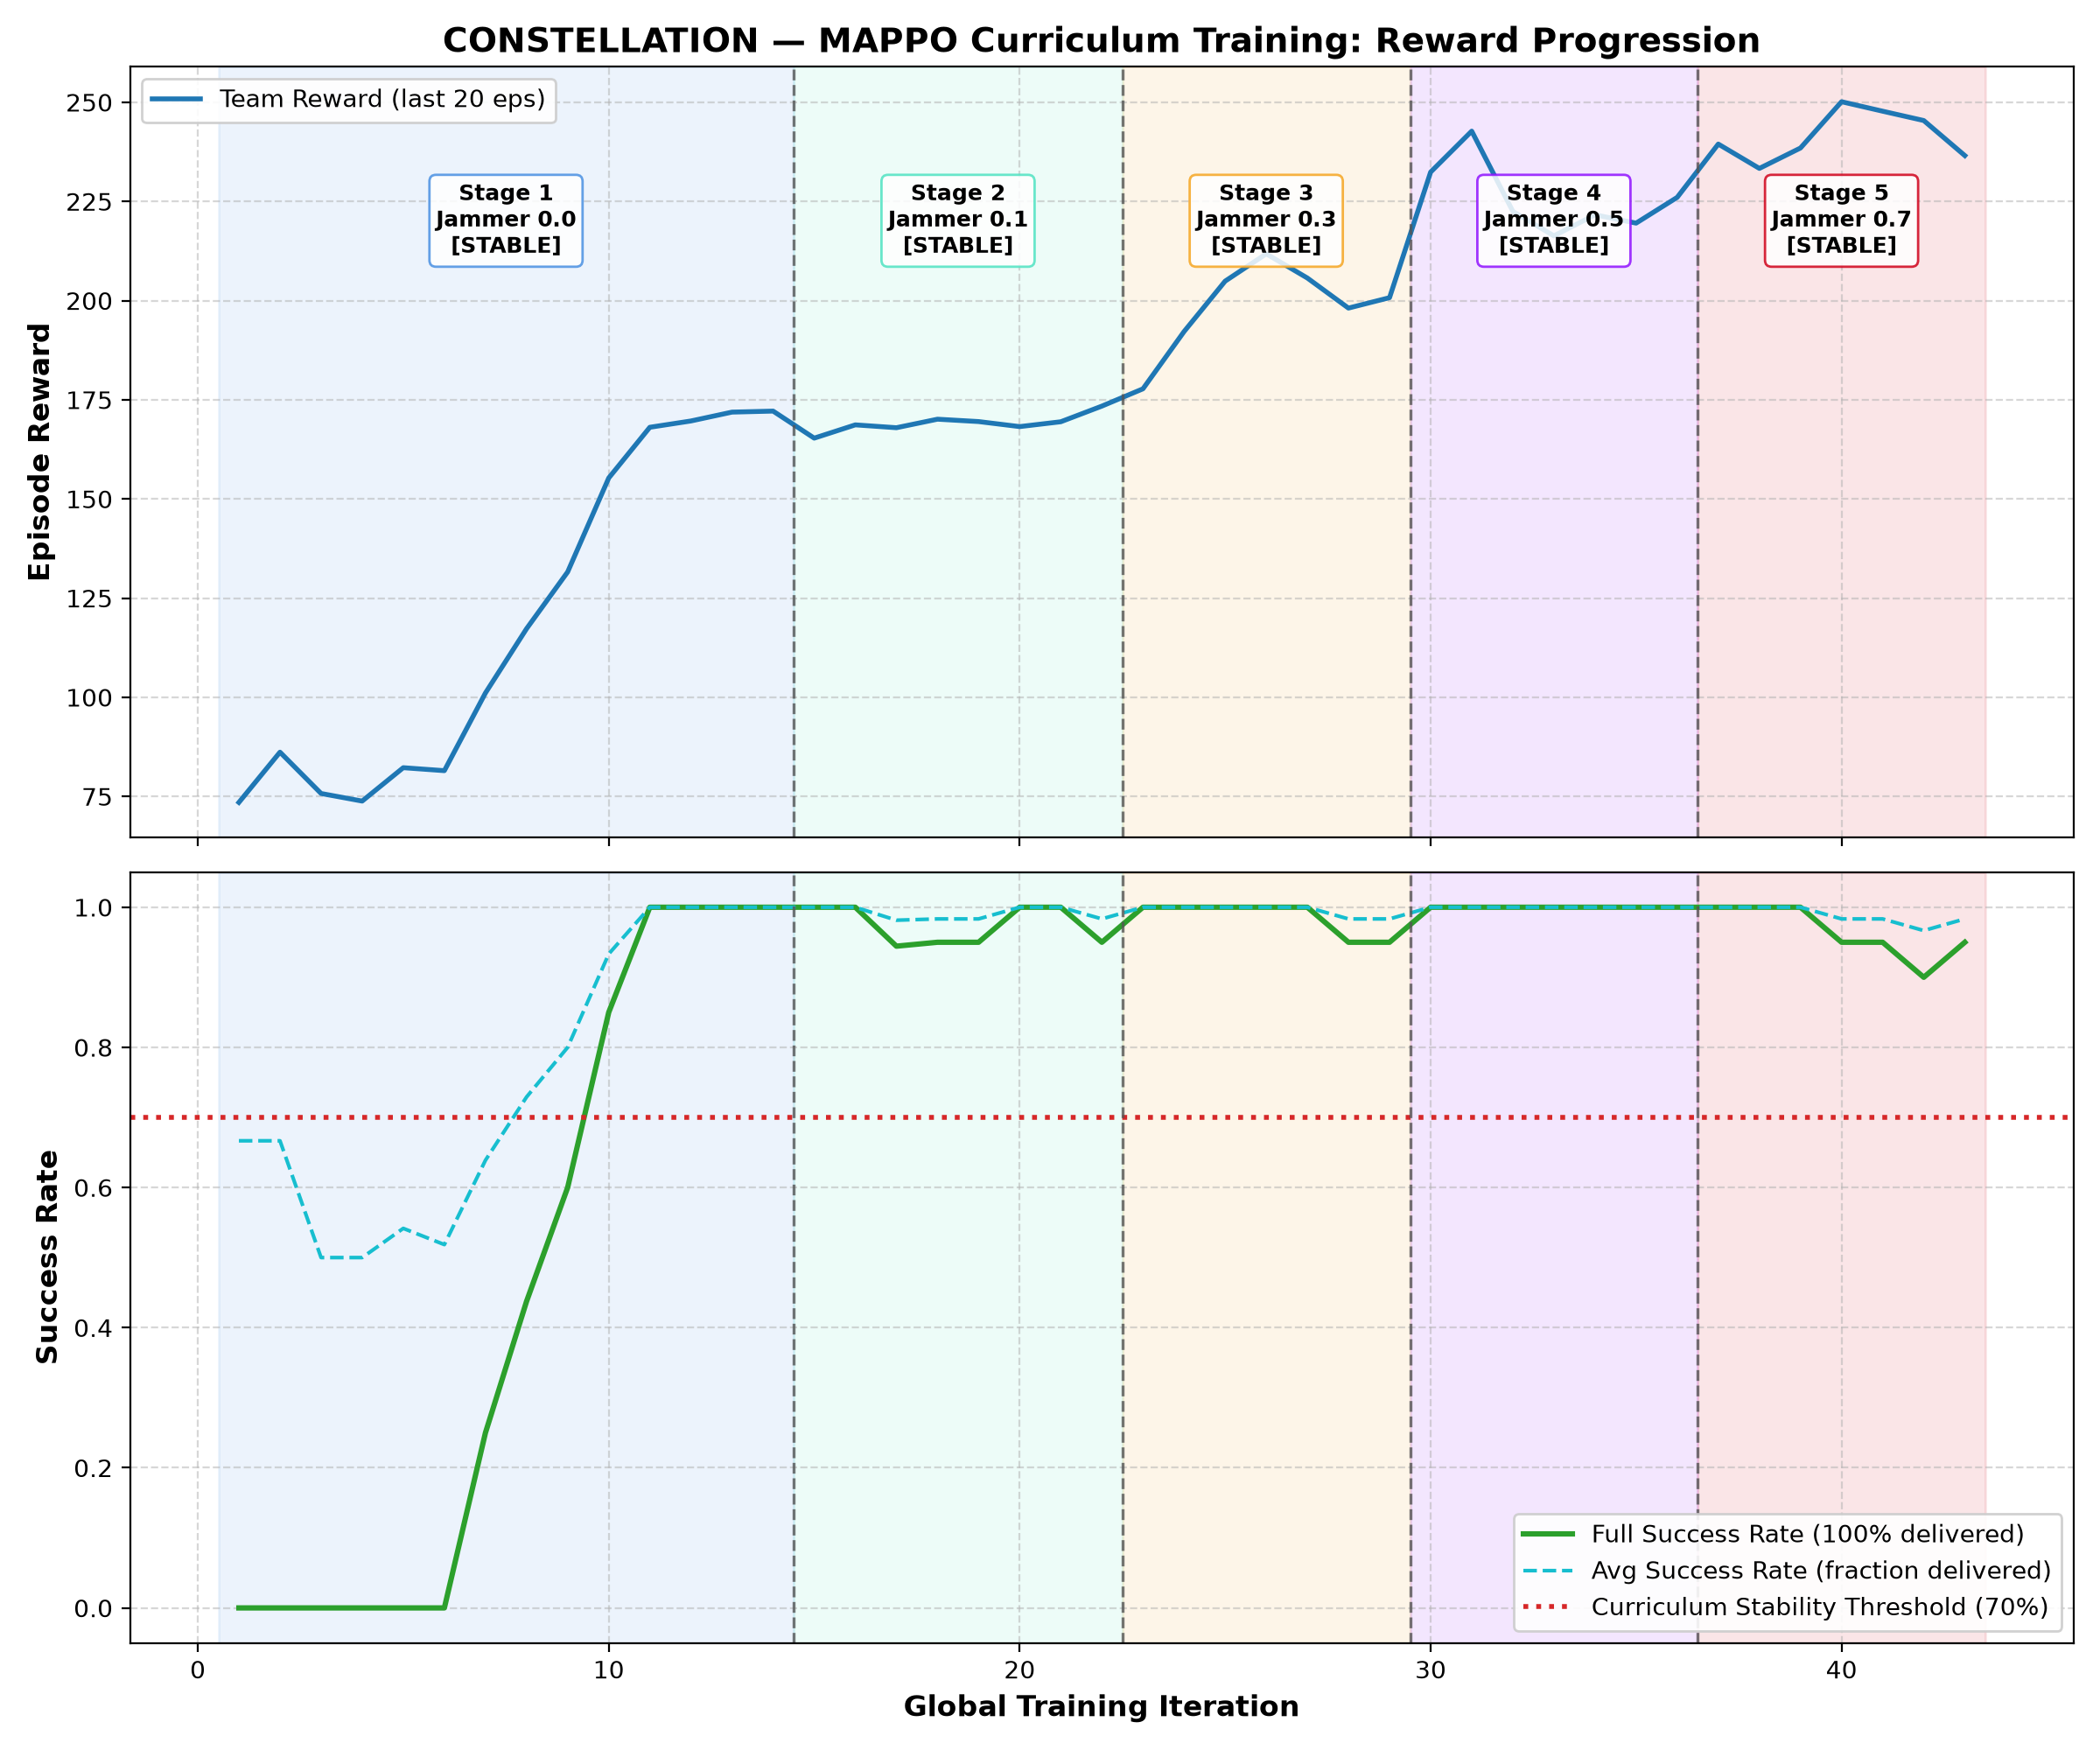

The file beside this chart, header and first rows:
stage, jammer_intensity, stage_iteration, global_iteration, avg_reward, avg_success_rate, full_success_rate, avg_collisions, policy_loss, value_loss, entropy, stage_completed_episodes, stable_streak, stage_elapsed_time_s, total_elapsed_time_s
1, 0.0, 1, 1, 73.5, 0.6667, 0.0, 14.0, -1.095, 3.878, 1.585, 1, 0, 1.56, 1.56
1, 0.0, 2, 2, 86.17, 0.6667, 0.0, 19.33, -1.003, 5.986, 1.553, 3, 0, 3.03, 3.03
1, 0.0, 3, 3, 75.75, 0.5, 0.0, 28.0, 0.3114, 2.743, 1.564, 4, 0, 4.39, 4.39
1, 0.0, 4, 4, 73.83, 0.5, 0.0, 34.67, -0.1377, 6.323, 1.541, 6, 0, 5.68, 5.68
1, 0.0, 5, 5, 82.25, 0.5417, 0.0, 32.5, -0.848, 3.098, 1.55, 8, 0, 6.89, 6.89
1, 0.0, 6, 6, 81.5, 0.5185, 0.0, 32.22, 0.27, 3.999, 1.567, 9, 0, 8.06, 8.06
1, 0.0, 7, 7, 101.1, 0.6389, 0.25, 29.33, -1.555, 6.341, 1.524, 12, 0, 9.18, 9.19
1, 0.0, 8, 8, 117.3, 0.7292, 0.4375, 26.19, -1.442, 8.557, 1.455, 16, 0, 10.31, 10.31
1, 0.0, 9, 9, 131.6, 0.8, 0.6, 24.2, -2.001, 14.62, 1.378, 21, 0, 11.45, 11.45
1, 0.0, 10, 10, 155.3, 0.9333, 0.85, 18.25, -0.7741, 9.71, 1.338, 26, 1, 12.63, 12.63
1, 0.0, 11, 11, 168.1, 1.0, 1.0, 16.5, -2.045, 14.15, 1.251, 32, 2, 13.76, 13.76
1, 0.0, 12, 12, 169.7, 1.0, 1.0, 18.9, -1.242, 15.24, 1.151, 40, 3, 14.88, 14.88
1, 0.0, 13, 13, 171.9, 1.0, 1.0, 19.95, -0.8872, 20.24, 1.036, 47, 4, 16.02, 16.03
1, 0.0, 14, 14, 172.1, 1.0, 1.0, 22.75, 0.2986, 15, 0.9993, 54, 5, 17.16, 17.16
2, 0.1, 1, 15, 165.3, 1.0, 1.0, 27.86, 0.2399, 15.44, 0.9351, 7, 0, 1.23, 18.43
2, 0.1, 2, 16, 168.7, 1.0, 1.0, 30.43, -0.4588, 16.81, 0.9048, 14, 0, 2.46, 19.67
2, 0.1, 3, 17, 168, 0.9815, 0.9444, 42.67, 0.6371, 10.13, 1.064, 18, 0, 3.59, 20.79
2, 0.1, 4, 18, 170.1, 0.9833, 0.95, 43.95, -0.588, 17.54, 0.7848, 26, 1, 4.79, 21.99
2, 0.1, 5, 19, 169.5, 0.9833, 0.95, 43.65, -0.1546, 17.63, 0.7658, 34, 2, 6.11, 23.31
2, 0.1, 6, 20, 168.2, 1.0, 1.0, 31.85, 0.02557, 18.78, 0.7013, 41, 3, 7.25, 24.45
2, 0.1, 7, 21, 169.5, 1.0, 1.0, 34.1, -0.7727, 19.31, 0.6681, 49, 4, 8.37, 25.57
2, 0.1, 8, 22, 173.4, 0.9833, 0.95, 48.85, 0.05226, 9.651, 0.8456, 54, 5, 9.49, 26.69
3, 0.3, 1, 23, 177.8, 1.0, 1.0, 43.38, -0.009334, 18.83, 0.5704, 8, 0, 1.17, 27.87
3, 0.3, 2, 24, 192.2, 1.0, 1.0, 46.88, -1.584, 21.1, 0.5473, 16, 0, 2.4, 29.1
3, 0.3, 3, 25, 204.9, 1.0, 1.0, 50.1, -1.142, 24.17, 0.5397, 24, 1, 3.59, 30.29
3, 0.3, 4, 26, 211.8, 1.0, 1.0, 50.7, -0.6766, 24.49, 0.5138, 32, 2, 4.73, 31.44
3, 0.3, 5, 27, 205.7, 1.0, 1.0, 50.9, 0.2688, 22.62, 0.5056, 41, 3, 5.89, 32.59
3, 0.3, 6, 28, 198.1, 0.9833, 0.95, 54.6, 1.369, 16.45, 0.9323, 44, 4, 7.05, 33.75
3, 0.3, 7, 29, 200.7, 0.9833, 0.95, 58.85, -1.472, 17.21, 0.5211, 52, 5, 8.2, 34.9
4, 0.5, 1, 30, 232.4, 1.0, 1.0, 51.12, -1.795, 25.85, 0.4638, 8, 0, 1.15, 36.07
4, 0.5, 2, 31, 242.7, 1.0, 1.0, 51.0, -2.24, 30.43, 0.4774, 16, 0, 2.35, 37.27
4, 0.5, 3, 32, 222.5, 1.0, 1.0, 51.75, 1.434, 18.4, 0.441, 25, 1, 3.49, 38.4
4, 0.5, 4, 33, 216.3, 1.0, 1.0, 54.4, -0.6157, 20.28, 0.4585, 33, 2, 4.63, 39.54
4, 0.5, 5, 34, 221.6, 1.0, 1.0, 55.55, -0.5621, 18.02, 0.4443, 42, 3, 5.78, 40.69
4, 0.5, 6, 35, 219.5, 1.0, 1.0, 54.4, 0.4037, 22.76, 0.4373, 50, 4, 6.94, 41.86
4, 0.5, 7, 36, 226, 1.0, 1.0, 56.1, -1.527, 22.45, 0.4317, 58, 5, 8.13, 43.04
5, 0.7, 1, 37, 239.5, 1.0, 1.0, 55.75, -0.4911, 21.85, 0.4182, 8, 0, 1.12, 44.18
5, 0.7, 2, 38, 233.3, 1.0, 1.0, 55.69, -0.2556, 24.86, 0.4298, 16, 0, 2.38, 45.43
5, 0.7, 3, 39, 238.5, 1.0, 1.0, 56.6, -0.1479, 23, 0.6308, 22, 1, 3.47, 46.52
5, 0.7, 4, 40, 250.1, 0.9833, 0.95, 66.8, -0.8149, 23.46, 0.5882, 29, 2, 4.57, 47.63
5, 0.7, 5, 41, 247.7, 0.9833, 0.95, 66.05, 2.31, 12.73, 0.7993, 33, 3, 5.69, 48.75
5, 0.7, 6, 42, 245.4, 0.9667, 0.9, 75.1, 0.003242, 21.37, 0.4009, 42, 4, 6.85, 49.9
5, 0.7, 7, 43, 236.6, 0.9833, 0.95, 66.65, 0.1886, 28, 0.3977, 50, 5, 7.98, 51.03
